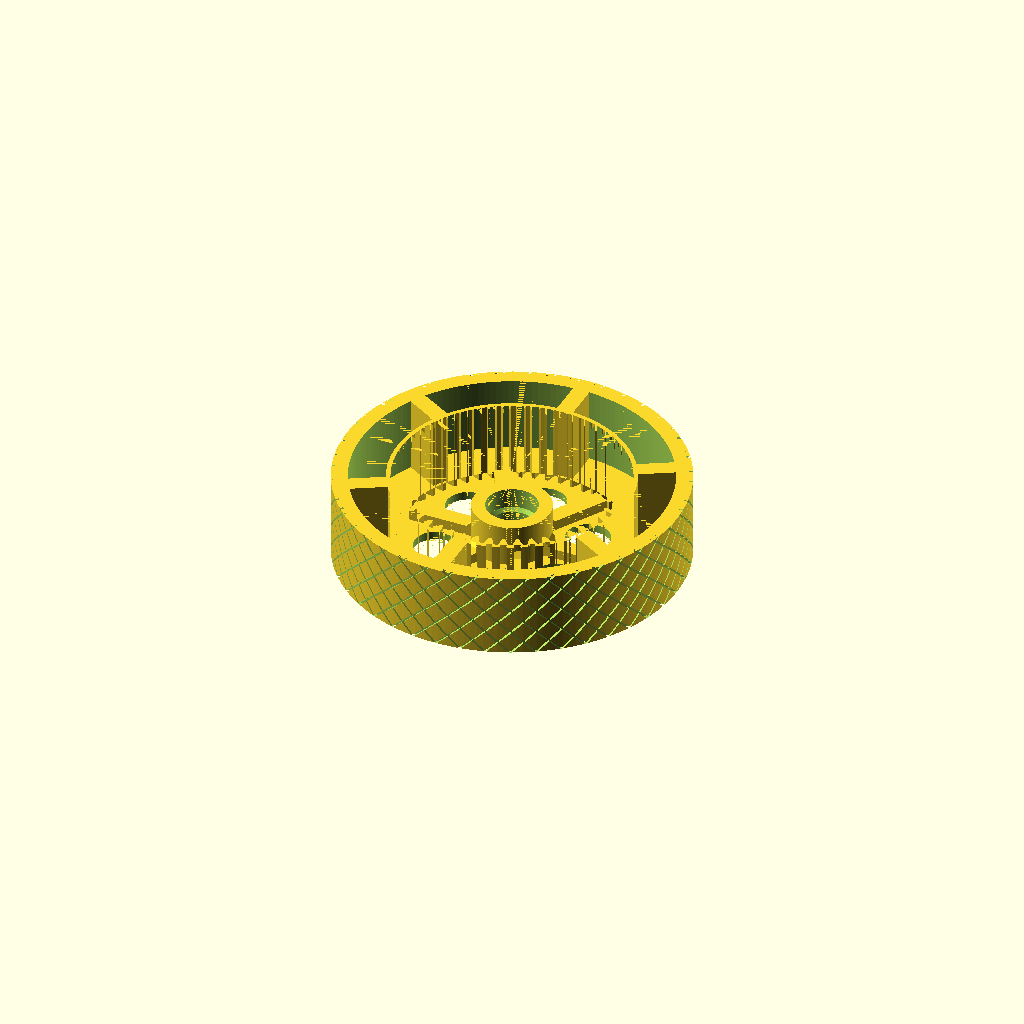
Cell 1 — every parameter at its default value.
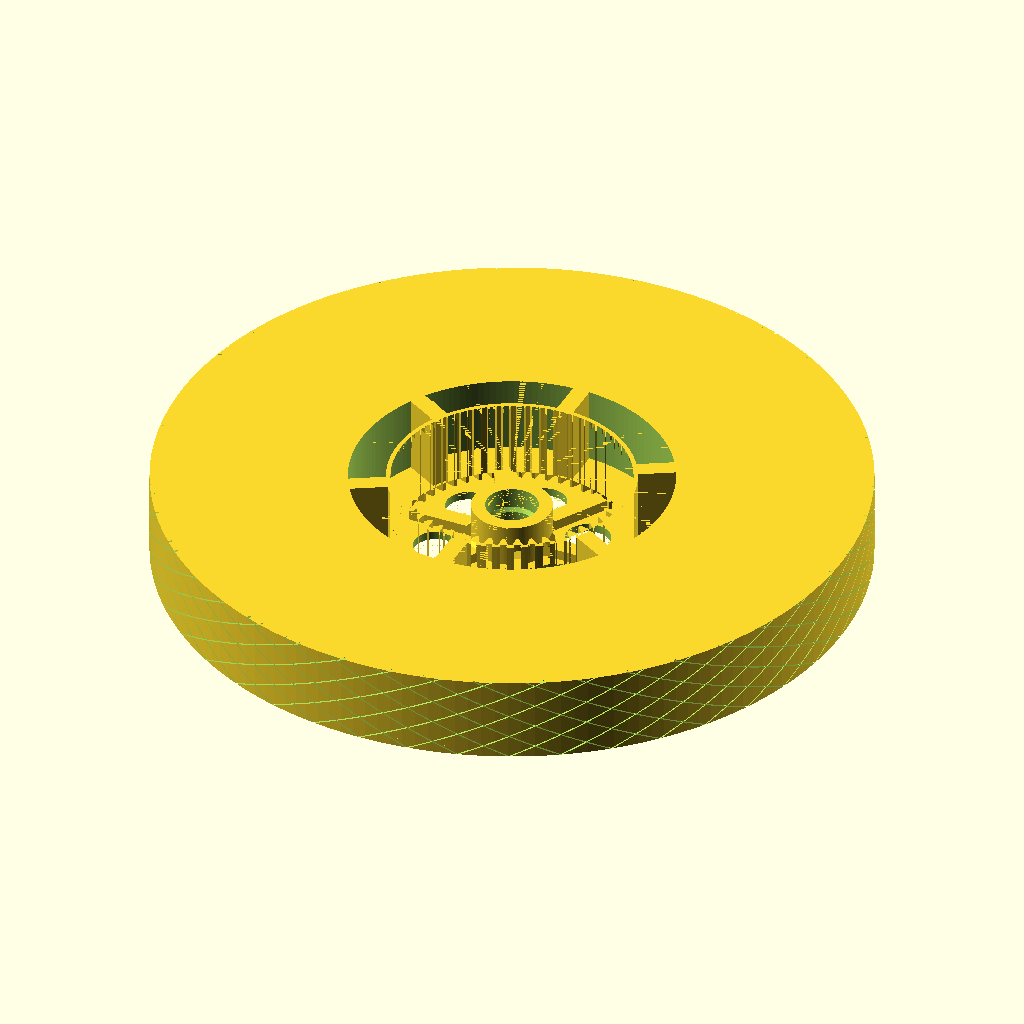
Cell 2 — wheel_od set to 406.4, the other parameters unchanged.
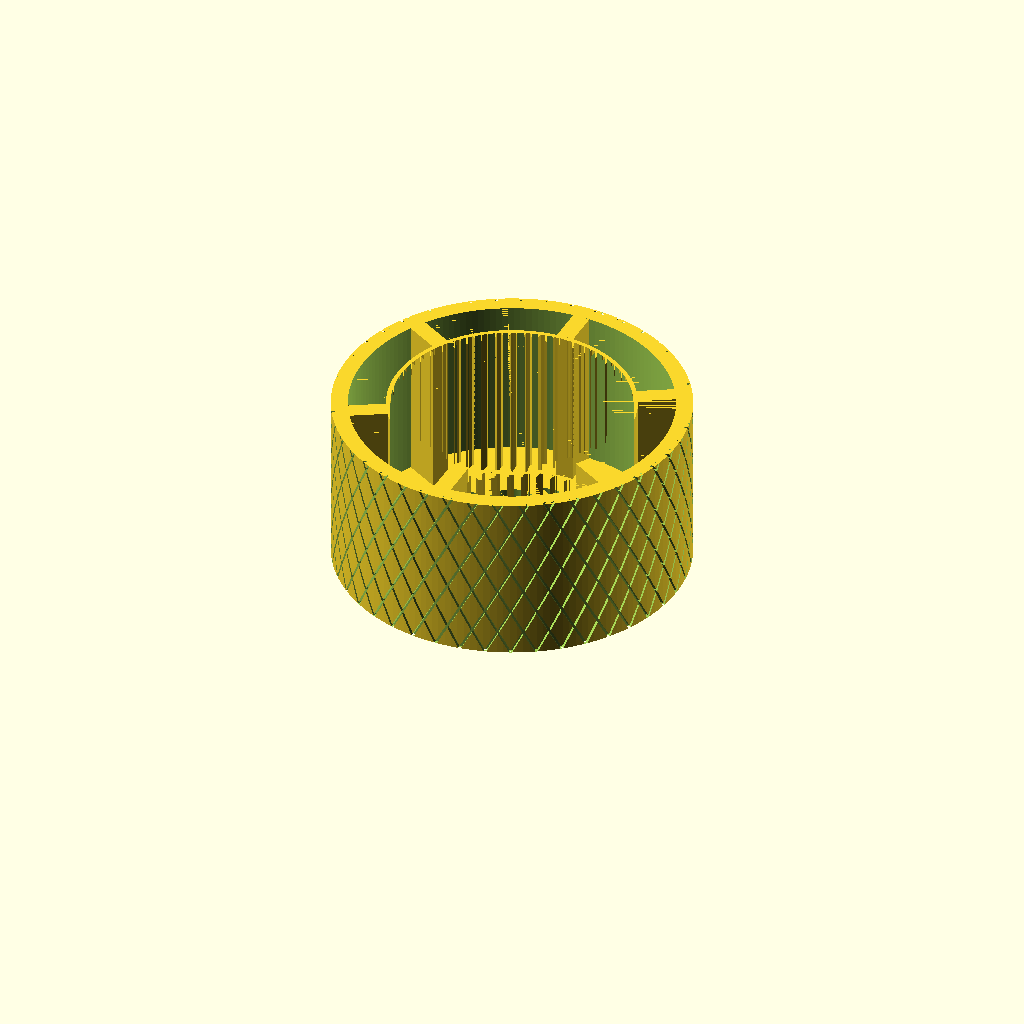
Cell 3: the same model with wheel_width = 100.
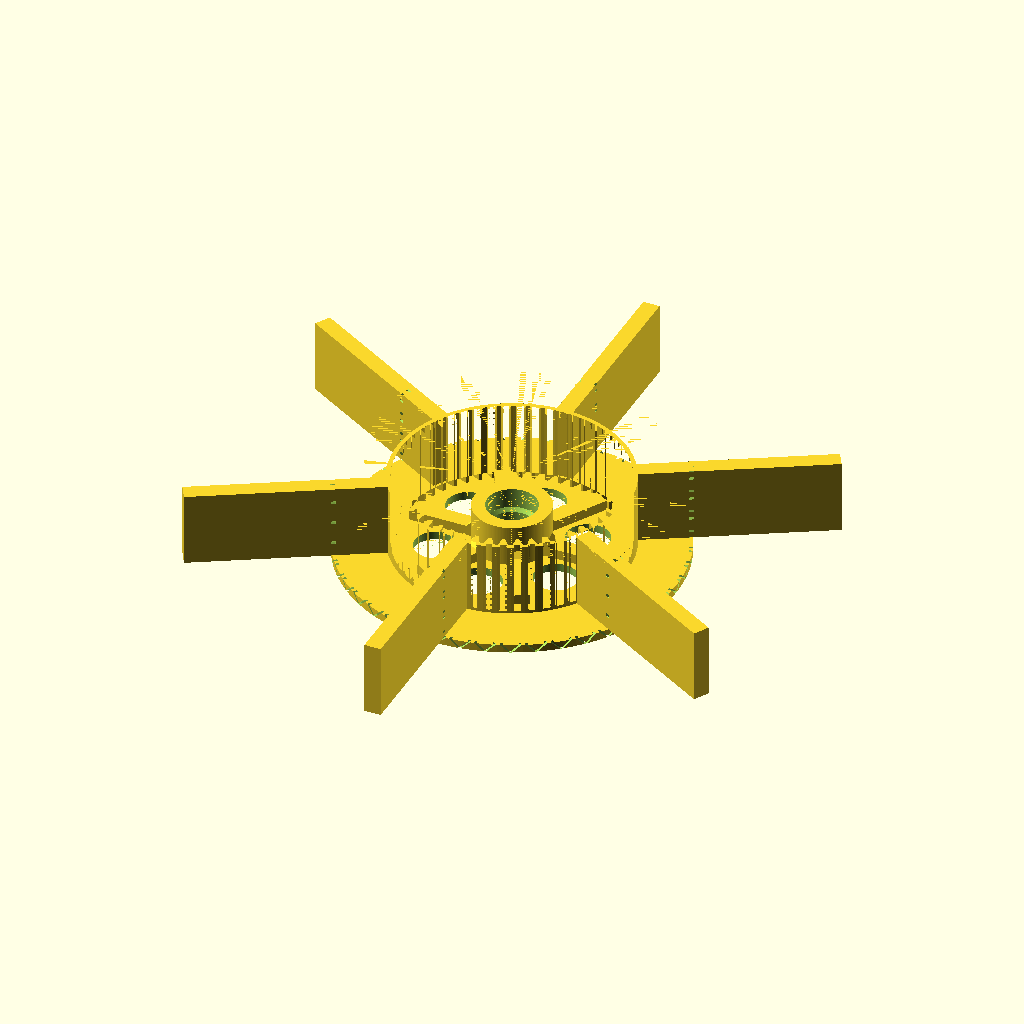
Cell 4 — rim_id set to 368, the other parameters unchanged.
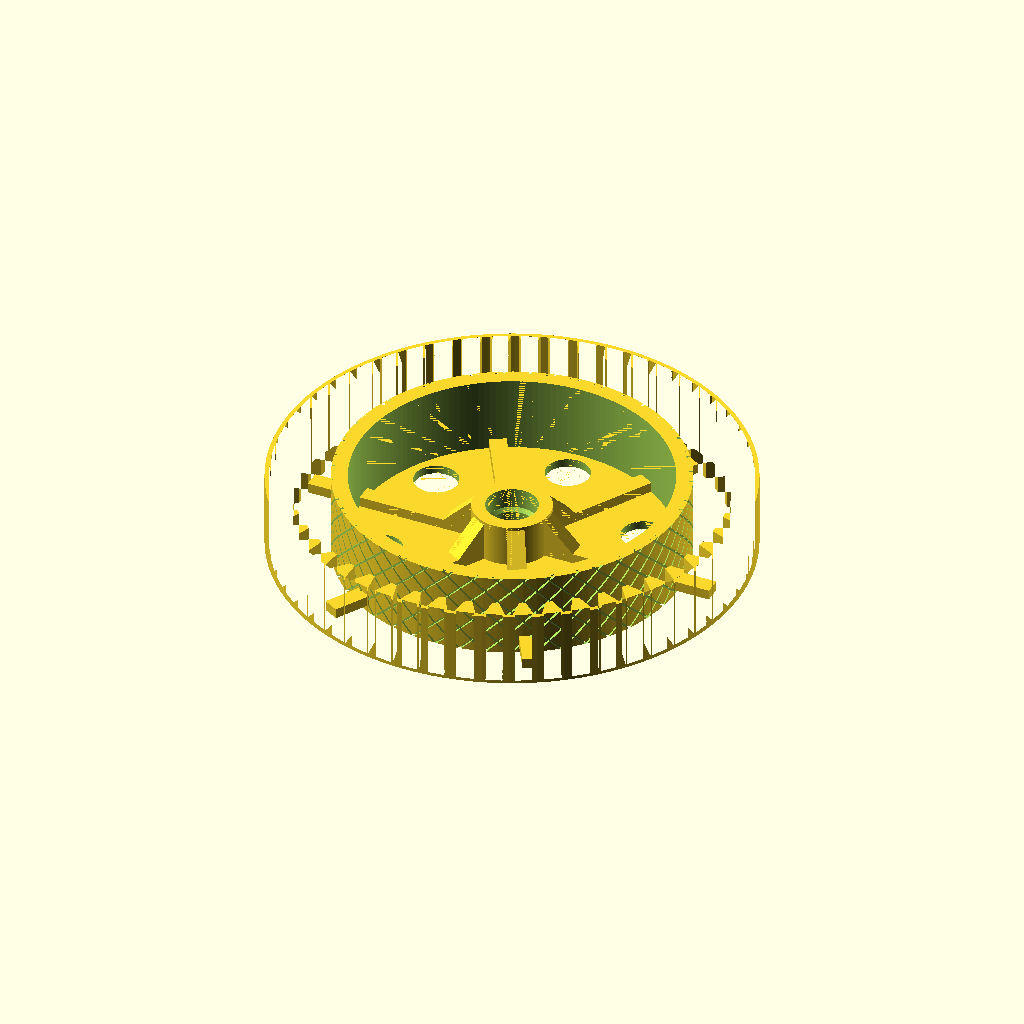
Cell 5 — gear_module set to 5, the other parameters unchanged.
All cells are drawn from one camera (rotation 55°, 0°, 25°, orthographic, colour scheme Cornfield), so only the parameter changes between them.
Source of the model, drive_wheel_v6.scad:
// ============================================================
//  PowerSmart DB2194PH drive wheel  ::  v6.1  SUPPORT-FREE, pinion-safe ribs
//
//  PRINT ORIENTATION: as modeled. z=0 is the OUTBOARD face,
//  flat on the bed. Everything grows straight up:
//    * gear teeth are FULL HEIGHT vertical walls (no supports,
//      stronger, pinion meshes the top section near the mower)
//    * flat base disc = first layers, all structure lands on it
//    * bearing pocket opens from the TOP, its only overhang is
//      a 45 degree chamfer where the nut recess necks down
//    * nut recess is a straight vertical hole to the bed
//  Zero supports. Zero bridges. One flat face.
//
//  CONFIRMED SPECS (test ring meshed + rolled on the mower):
//    module 2.5, ring 52T internal, pinion 14T steel
//    ring outer 136.2, center distance 47.5
//    bearing 30 OD x ~12, axle stud ~13, wheel 203 x 50
// ============================================================

part = "wheel";            // "wheel" | "tire"
show_pinion = false;       // preview overlay only

/* ---- envelope ---- */
wheel_od    = 203.2;
wheel_width = 50;          // set 26 for a skinny test version
rim_id      = 184;

/* ---- gear (locked) ---- */
gear_module    = 2.5;
gear_teeth     = 52;
pinion_teeth   = 14;
pressure_angle = 20;
gear_backlash  = 0.40;

/* ---- base / structure ---- */
base_thick   = 5;          // flat outboard disc on the bed
n_ribs       = 6;          // ribs OUTSIDE the gear, gear wall -> rim
rib_w        = 10;
n_inner_ribs = 6;          // gusset ribs hub -> gear wall
pinion_reach = 18;         // how deep the pinion engages from the top
                           // face. MEASURE: pinion face width + standoff.
rib_clear    = 2;          // margin under the pinion
lighten_d    = 26;         // through holes in the base (vertical = fine)

/* ---- hub / bearing ---- */
hub_od        = 46;
hub_h         = 30;        // hub top; bearing drops in from above
bearing_od    = 30.2;      // 30 bearing + press clearance
bearing_width = 12;
nut_recess_d  = 26;        // straight hole to the bed, socket access
shaft_d       = 13.5;      // not used for bore (nut recess covers it)

/* ---- tread ---- */
tread_style = "knurl";     // "knurl" | "slick"
knurl_count = 44; knurl_depth = 1.4; knurl_angle = 30;

$fn = 170; eps = 0.02;

/* ---- derived ---- */
pitch_r  = gear_module*gear_teeth/2;      // 65
tip_r    = pitch_r - gear_module;         // 62.5
root_r   = pitch_r + 1.25*gear_module;    // 68.125
gear_or  = root_r + 2.5;                  // outer wall of gear ring
pin_cd   = (gear_teeth-pinion_teeth)*gear_module/2;  // 47.5
tread_ir = rim_id/2;
bear_z0  = hub_h - bearing_width;         // bearing seat height

// sanity: pinion inner sweep vs hub
pin_inner_reach = pin_cd - (pinion_teeth/2+1)*gear_module; // ~27.5
assert(hub_od/2 + 2 < pin_inner_reach, "hub too fat for pinion sweep");

module ring_gear_2d() {
    cp=PI*gear_module; t_pitch=cp/2-gear_backlash;
    lean=tan(pressure_angle);
    t_tip=max(t_pitch-2*(pitch_r-tip_r)*lean,0.8);
    t_root=t_pitch+2*(root_r-pitch_r)*lean;
    a_tip=(t_tip/tip_r)*90/PI; a_root=(t_root/root_r)*90/PI;
    difference(){ circle(r=gear_or); circle(r=root_r); }
    for(i=[0:gear_teeth-1]){ a=i*360/gear_teeth;
        polygon([
            [(root_r+eps)*cos(a-a_root),(root_r+eps)*sin(a-a_root)],
            [ tip_r*cos(a-a_tip), tip_r*sin(a-a_tip)],
            [ tip_r*cos(a+a_tip), tip_r*sin(a+a_tip)],
            [(root_r+eps)*cos(a+a_root),(root_r+eps)*sin(a+a_root)]]); }
}

module pinion_2d() {
    pr=pinion_teeth*gear_module/2; pt=pr+gear_module; prt=pr-1.25*gear_module;
    cp=PI*gear_module; tt=cp/2-gear_backlash; a=(tt/pr)*90/PI;
    union(){ circle(r=prt);
        for(i=[0:pinion_teeth-1]){ ang=i*360/pinion_teeth;
            polygon([[prt*cos(ang-a*1.4),prt*sin(ang-a*1.4)],
                     [pt*cos(ang-a*0.6),pt*sin(ang-a*0.6)],
                     [pt*cos(ang+a*0.6),pt*sin(ang+a*0.6)],
                     [prt*cos(ang+a*1.4),prt*sin(ang+a*1.4)]]); } }
}

module tread_cuts() {
    if (tread_style=="knurl")
        for(dir=[1,-1]) for(i=[0:knurl_count-1])
            rotate([0,0,i*360/knurl_count])
                linear_extrude(height=wheel_width, twist=dir*knurl_angle, slices=20)
                    translate([wheel_od/2-knurl_depth/2,0])
                        square([knurl_depth*2,1.6],center=true);
}

module wheel_body() {
    difference() {
        union() {
            // 1. flat base disc, bed layer, full footprint
            cylinder(h=base_thick, d=wheel_od);
            // 2. rim + tread band, vertical
            difference(){
                cylinder(h=wheel_width, d=wheel_od);
                translate([0,0,-eps]) cylinder(h=wheel_width+2*eps, r=tread_ir);
            }
            // 3. FULL-HEIGHT ring gear, vertical teeth, lands on base
            translate([0,0,base_thick-eps])
                linear_extrude(height=wheel_width-base_thick+eps)
                    ring_gear_2d();
            // 4. hub boss
            cylinder(h=hub_h, d=hub_od);
            // 5. inner ribs: tall 45deg gusset at the hub (pinion
            //    cannot reach inside r ~27), then a LOW rail out to
            //    the gear wall, always below the pinion sweep.
            for(i=[0:n_inner_ribs-1]) rotate([0,0,i*360/n_inner_ribs])
                inner_gusset_rib();
            // 6. outer ribs gear wall -> rim, full height
            for(i=[0:n_ribs-1]) rotate([0,0,(i+0.5)*360/n_ribs])
                translate([gear_or-1,-rib_w/2,base_thick-eps])
                    cube([tread_ir-gear_or+2, rib_w, wheel_width-base_thick]);
        }
        // bearing pocket, opens from the TOP of the hub
        translate([0,0,bear_z0]) cylinder(h=bearing_width+eps, d=bearing_od);
        // 45 deg chamfer transition down to the nut recess (no bridge)
        translate([0,0,bear_z0-(bearing_od-nut_recess_d)/2-eps])
            cylinder(h=(bearing_od-nut_recess_d)/2+0.15,
                     d1=nut_recess_d, d2=bearing_od+0.01);
        // nut recess: straight vertical hole to the bed
        translate([0,0,-eps]) cylinder(h=bear_z0+eps, d=nut_recess_d);
        // lightening holes, vertical through the base between gear and rim? 
        // base extends under the gear zone: put holes inside gear circle,
        // between hub and gear, and they are plain vertical holes
        for(i=[0:5]) rotate([0,0,i*60+30])
            translate([(hub_od/2+tip_r)/2,0,-eps])
                cylinder(h=base_thick+2*eps, d=lighten_d);
        // tread
        tread_cuts();
    }
}

module inner_gusset_rib() {
    r0 = hub_od/2 - 2;                       // start inside hub
    r1 = tip_r - 1;                          // end at gear wall
    safe_r = pin_inner_reach - 1.5;          // pinion sweep boundary
    rail_h = max(2, min(6, wheel_width - pinion_reach - rib_clear - base_thick));
    g_top  = min(hub_h - base_thick, rail_h + (safe_r - r0));  // 45 deg
    xk     = r0 + (g_top - rail_h);          // knee of the chamfer
    translate([0, rib_w/2, base_thick-eps]) rotate([90,0,0])
        linear_extrude(height=rib_w)
            polygon([[r0,0],[r1,0],[r1,rail_h],[xk,rail_h],[r0,g_top]]);
}

module tpu_tire() {
    difference(){
        cylinder(h=wheel_width, d=wheel_od+8);
        translate([0,0,-eps]) cylinder(h=wheel_width+2*eps, d=wheel_od-0.6);
    }
}

if (part=="wheel") {
    wheel_body();
    if (show_pinion)
        color("red") translate([pin_cd,0,wheel_width-16])
            linear_extrude(height=18) pinion_2d();
}
if (part=="tire") tpu_tire();
Customizer parameters (derived from the source; name, type, default, range or options):
part: string, default "wheel"
show_pinion: bool, default false
wheel_od: number, default 203.2
wheel_width: number, default 50
rim_id: number, default 184
gear_module: number, default 2.5
gear_teeth: number, default 52
pinion_teeth: number, default 14
pressure_angle: number, default 20
gear_backlash: number, default 0.4
base_thick: number, default 5
n_ribs: number, default 6
rib_w: number, default 10
n_inner_ribs: number, default 6
pinion_reach: number, default 18
rib_clear: number, default 2
lighten_d: number, default 26
hub_od: number, default 46
hub_h: number, default 30
bearing_od: number, default 30.2
bearing_width: number, default 12
nut_recess_d: number, default 26
shaft_d: number, default 13.5
tread_style: string, default "knurl"
